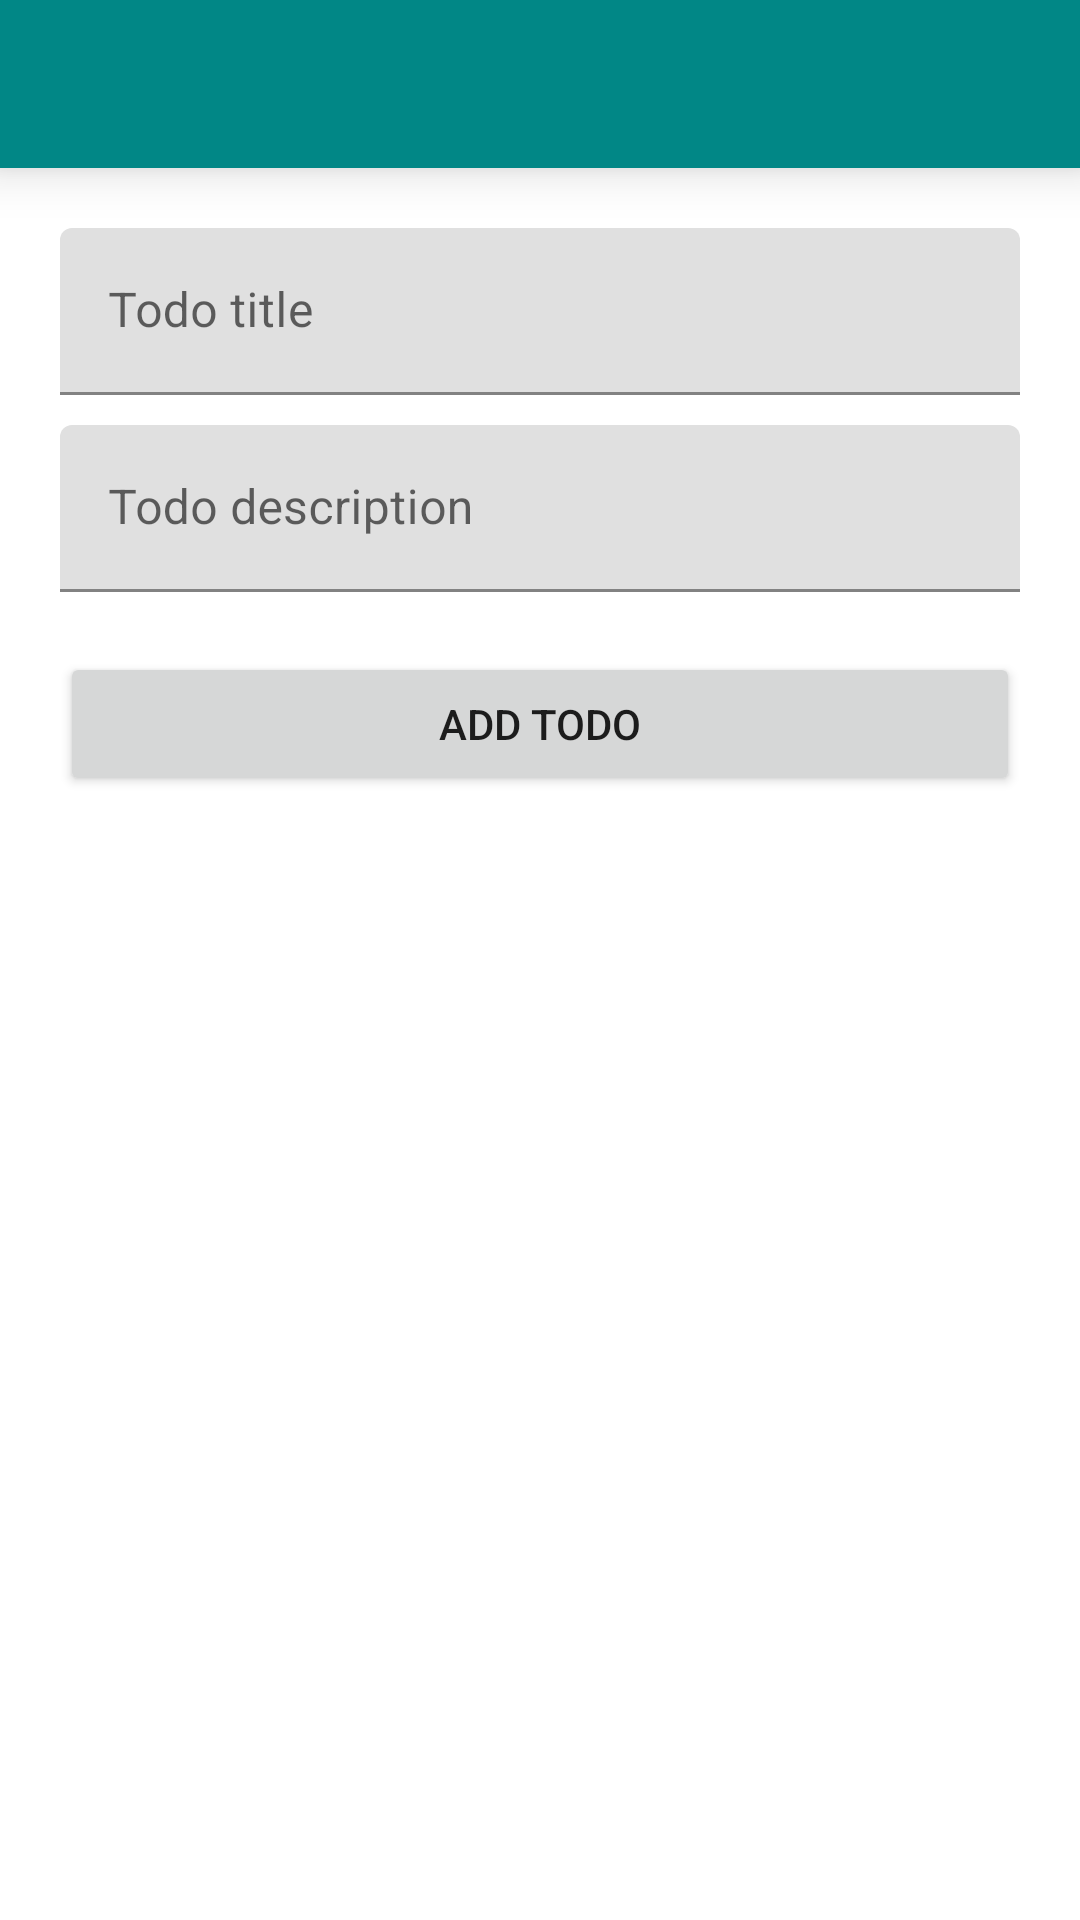

Reconstruct the res/layout file that produces this screen, plus the resources it refers to.
<!-- AndroidManifest.xml: application theme Theme.RoomMaster -->
<!-- res/layout/fragment_add_todo.xml -->
<?xml version="1.0" encoding="utf-8"?>
<layout xmlns:android="http://schemas.android.com/apk/res/android"
    xmlns:tools="http://schemas.android.com/tools">

    <RelativeLayout
        android:layout_width="match_parent"
        android:layout_height="match_parent"
        tools:context=".ui.fragments.AddTodo">

        <Toolbar
            android:id="@+id/toolbar"
            android:layout_width="match_parent"
            android:layout_height="wrap_content"
            android:background="@color/teal_700"
            android:elevation="10dp"
            android:minHeight="?attr/actionBarSize"
            android:theme="@style/ThemeOverlay.AppCompat.Dark.ActionBar" />

        <LinearLayout
            android:layout_width="match_parent"
            android:layout_height="wrap_content"
            android:layout_below="@id/toolbar"
            android:orientation="vertical"
            android:padding="20dp">

            <com.google.android.material.textfield.TextInputLayout
                android:layout_width="match_parent"
                android:layout_height="wrap_content">

                <EditText
                    android:id="@+id/todo_title"
                    android:layout_width="match_parent"
                    android:layout_height="wrap_content"
                    android:hint="@string/todo_title"
                    android:inputType="text" />

            </com.google.android.material.textfield.TextInputLayout>

            <com.google.android.material.textfield.TextInputLayout
                android:layout_width="match_parent"
                android:layout_height="wrap_content"
                android:layout_marginTop="10dp">

                <EditText
                    android:id="@+id/todo_descp"
                    android:layout_width="match_parent"
                    android:layout_height="wrap_content"
                    android:hint="@string/todo_description"
                    android:inputType="text" />

            </com.google.android.material.textfield.TextInputLayout>

            <Button
                android:id="@+id/add_todo_btn"
                android:layout_width="match_parent"
                android:layout_height="wrap_content"
                android:layout_marginTop="20dp"
                android:text="@string/add_todo" />

        </LinearLayout>

    </RelativeLayout>
</layout>
<!-- resources referenced by this layout -->
<resources>
  <string name="add_todo">Add todo</string>
  <string name="todo_description">Todo description</string>
  <string name="todo_title">Todo title</string>
  <style name="Theme.RoomMaster" parent="Theme.MaterialComponents.Light.NoActionBar">
          
          <item name="colorPrimary">@color/teal_700</item>
          <item name="colorPrimaryVariant">@color/teal_700</item>
          <item name="colorOnPrimary">@color/white</item>
          
          <item name="colorSecondary">@color/teal_200</item>
          <item name="colorSecondaryVariant">@color/teal_700</item>
          <item name="colorOnSecondary">@color/black</item>
          
          <item name="android:statusBarColor" tools:targetApi="l">?attr/colorPrimaryVariant</item>
          
      </style>
  <!-- not gathered from this repository: default colours our renderer supplied (Android Studio template values) -->
  <color name="teal_200">#FF03DAC5</color>
  <color name="teal_700">#FF018786</color>
  <color name="black">#FF000000</color>
  <color name="white">#FFFFFFFF</color>
</resources>
